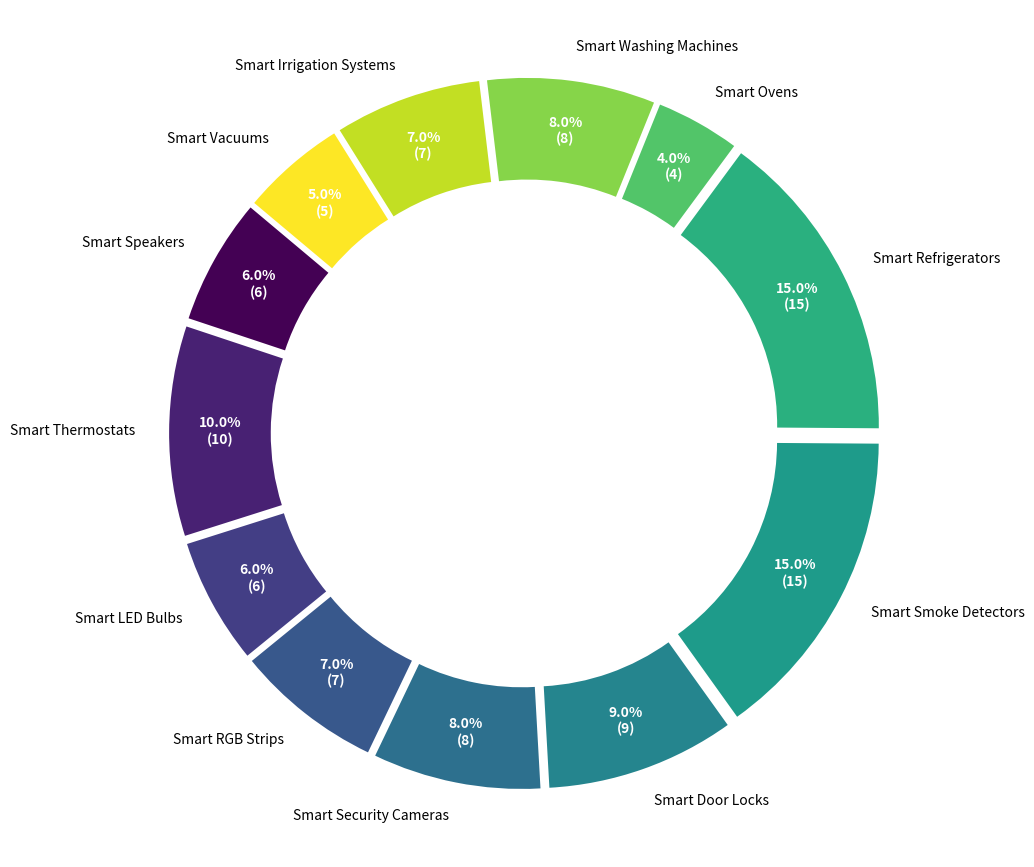

Here is the Python script that generated this plot:
import matplotlib.pyplot as plt
import numpy as np

labels = [
    'Smart Speakers', 'Smart Thermostats', 'Smart LED Bulbs', 
    'Smart RGB Strips', 'Smart Security Cameras', 'Smart Door Locks', 
    'Smart Smoke Detectors', 'Smart Refrigerators', 'Smart Ovens', 
    'Smart Washing Machines', 'Smart Irrigation Systems', 'Smart Vacuums'
]
# Randomly shuffle the sizes list
sizes = np.random.permutation([10, 8, 7, 5, 15, 6, 4, 9, 7, 8, 6, 15])
colors = plt.cm.viridis(np.linspace(0, 1, len(labels)))

fig, ax = plt.subplots(figsize=(11, 11), subplot_kw=dict(aspect="equal"))

wedges, texts, autotexts = ax.pie(
    sizes, 
    labels=labels, 
    colors=colors, 
    autopct=lambda pct: '{:.1f}%\n({:d})'.format(pct, int(np.round(pct/100.*np.sum(sizes)))),
    startangle=140, 
    pctdistance=0.85,
    wedgeprops=dict(width=0.3), 
    explode=[0.05]*len(labels)
)

center_circle = plt.Circle((0, 0), 0.55, fc='white')
fig.gca().add_artist(center_circle)

ax.axis('off')

for autotext in autotexts:
    autotext.set_color('white')
    autotext.set_size(10)
    autotext.set_weight('bold')

plt.show()
